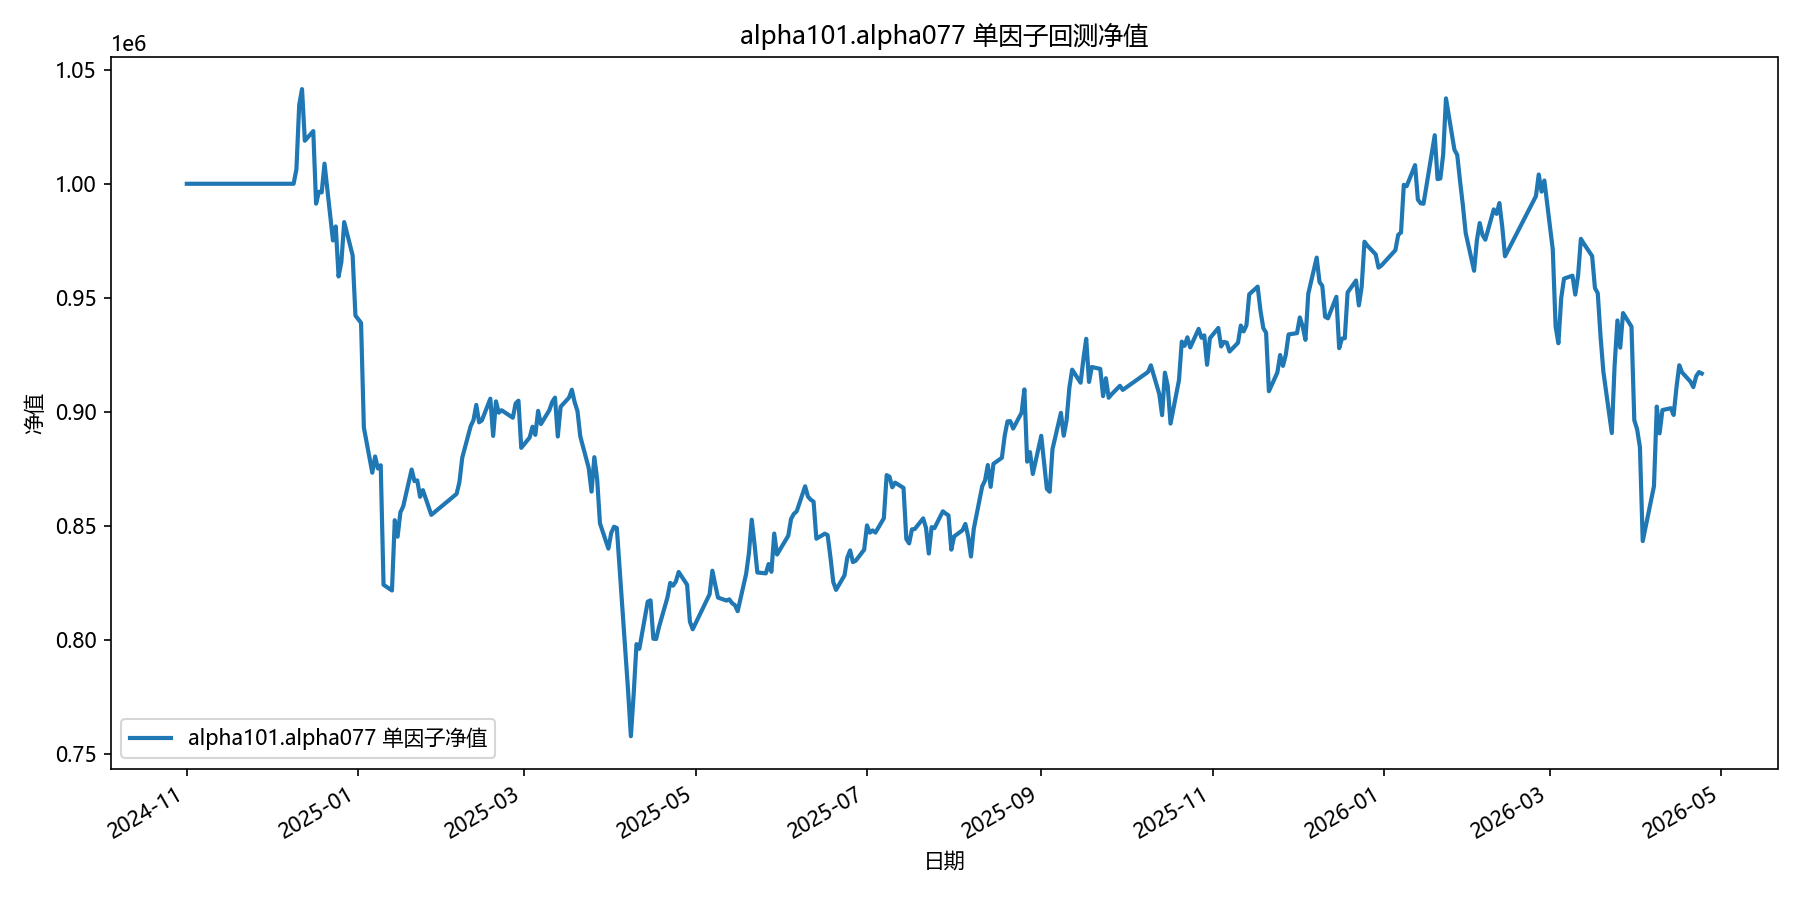

Source data for this figure (header and first rows):
date, equity
2024-11-01, 1000000
2024-11-04, 1000000
2024-11-05, 1000000
2024-11-06, 1000000
2024-11-07, 1000000
2024-11-08, 1000000
2024-11-11, 1000000
2024-11-12, 1000000
2024-11-13, 1000000
2024-11-14, 1000000
2024-11-15, 1000000
2024-11-18, 1000000
2024-11-19, 1000000
2024-11-20, 1000000
2024-11-21, 1000000
2024-11-22, 1000000
2024-11-25, 1000000
2024-11-26, 1000000
2024-11-27, 1000000
2024-11-28, 1000000
2024-11-29, 1000000
2024-12-02, 1000000
2024-12-03, 1000000
2024-12-04, 1000000
2024-12-05, 1000000
2024-12-06, 1000000
2024-12-09, 1000000
2024-12-10, 1006296
2024-12-11, 1034672
2024-12-12, 1041514
2024-12-13, 1018871
2024-12-16, 1023107
2024-12-17, 991270
2024-12-18, 996482
2024-12-19, 996223
2024-12-20, 1008836
2024-12-23, 975142
2024-12-24, 981272
2024-12-25, 959326
2024-12-26, 965721
2024-12-27, 983177
2024-12-30, 968600
2024-12-31, 942194
2025-01-02, 938985
2025-01-03, 893059
2025-01-06, 873242
2025-01-07, 880373
2025-01-08, 875096
2025-01-09, 876503
2025-01-10, 824100
2025-01-13, 821578
2025-01-14, 852401
2025-01-15, 845170
2025-01-16, 855884
2025-01-17, 858485
2025-01-20, 874647
2025-01-21, 869560
2025-01-22, 869875
2025-01-23, 862666
2025-01-24, 865604
... 299 more rows
